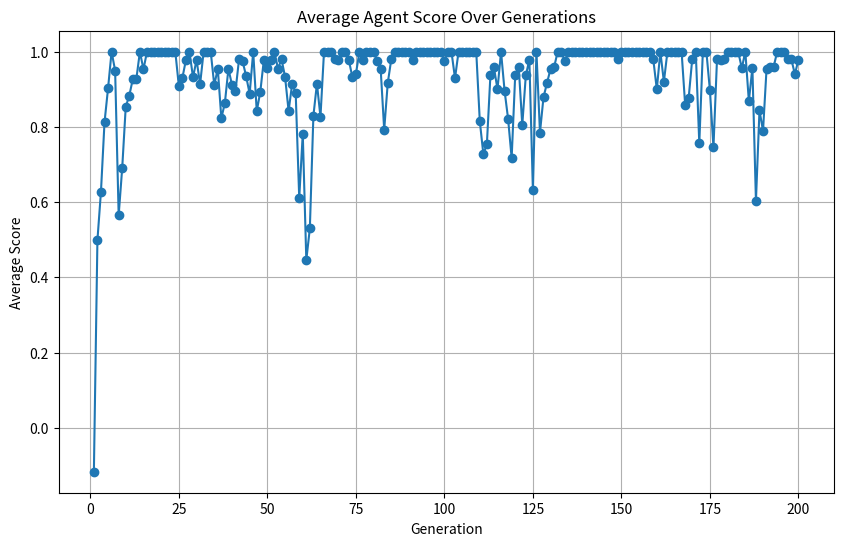

Write the Python code that produced this figure.
## A minimal version of Sensorimotor Lenia using a GA in lieu of a CPPN/Deep approach.

import numpy as np
import matplotlib.pyplot as plt

## Simulation parameters
GRID_SIZE = 16
POPULATION_SIZE = 50 # Increased population size for observing genetic diversity
GENOME_SIZE = 5  # Parameters influencing behavior

## Initialize agents
agents = []
for i in range(POPULATION_SIZE):
    x, y = np.random.randint(0, GRID_SIZE, 2)
    genome = np.random.rand(GENOME_SIZE)  # Random genome
    excitation = 0.5 + np.random.rand() * 0.2  # Initial excitation
    agents.append({'pos': np.array([x, y], dtype=int), 'excitation': excitation, 'genome': genome})

## Goal: all agents should have x > GRID_SIZE//2 (right half)
GOAL_X = GRID_SIZE // 2

def sense(agent, agents, grid):
    """Agent senses nearby agents and grid boundaries."""
    x, y = agent['pos']
    neighbors = []
    for dx in [-1,0,1]:
        for dy in [-1,0,1]:
            if dx == 0 and dy == 0:
                continue
            nx, ny = x + dx, y + dy
            if 0 <= nx < GRID_SIZE and 0 <= ny < GRID_SIZE:
                # Check for other agents in the neighbor cell
                has_other_agent = False
                for other in agents:
                    if (other['pos'][0], other['pos'][1]) == (nx, ny) and other is not agent:
                        has_other_agent = True
                        break
                if has_other_agent:
                    neighbors.append(1.0)
                else:
                    neighbors.append(0.0)
            else:
                neighbors.append(-1.0)  # Boundary
    return np.array(neighbors)

def act(agent, genome):
    """
    Given the genome, decide how to move.
    Genome[0]: bias right
    Genome[1]: bias up
    Genome[2]: sensitivity to neighbors
    Genome[3]: decay factor
    Genome[4]: exploration noise
    """
    # Simple linear controller
    x, y = agent['pos']
    sensing = sense(agent, agents, None) # Pass agents for sense
    # Combine genome and sensing into a direction vector
    move_x = genome[0] * 0.5 + genome[2] * (np.sum(sensing) - len(sensing)/2) + np.random.randn() * genome[4] * 0.2
    move_y = genome[1] * 0.5 + np.random.randn() * genome[4] * 0.2
    # Normalize so we don't move too far
    norm = np.linalg.norm([move_x, move_y])
    if norm > 0:
        move_x /= norm
        move_y /= norm
    return np.array([move_x, move_y])

def update_agent(agent, genome, agents):
    # Sense environment
    sensing = sense(agent, agents, None)
    # Decide movement
    move = act(agent, genome)
    # Update position (clip to grid)
    new_pos = agent['pos'] + np.round(move).astype(int)
    new_pos = np.clip(new_pos, 0, GRID_SIZE-1)
    agent['pos'] = new_pos.astype(int)
    # Excitation decay and spread
    agent['excitation'] *= genome[3]  # decay
    # Optional: excitation spreads to neighbors (not implemented for brevity)
    # Optional: if agent reaches goal, reward

def evaluate_population(agents):
    # Fraction of agents in right half
    count_right = sum(1 for a in agents if a['pos'][0] > GOAL_X)
    return count_right / len(agents)

def mutate(genome):
    # Simple mutation: add Gaussian noise
    return genome + np.random.randn(GENOME_SIZE) * 0.1

def crossover(parent1, parent2):
    # Blend two genomes
    return 0.5 * parent1 + 0.5 * parent2

# Genetic algorithm loop
NUM_GENERATIONS = 200 # Increased number of generations for long-term convergence
avg_scores_history = [] # To store average scores per generation

for gen in range(NUM_GENERATIONS):
    # Let's associate each agent with its genome
    agent_genomes = [a['genome'].copy() for a in agents]
    agent_scores = []
    for i, agent in enumerate(agents):
        # Run a few steps with this genome
        # Reset agent position for evaluation to avoid cumulative effects across agents in a single generation
        initial_pos = np.random.randint(0, GRID_SIZE, 2)
        agent['pos'] = initial_pos # Reset position for each agent evaluation

        for step_eval in range(10):  # Evaluate over 10 steps
            update_agent(agent, agent_genomes[i], agents)
        # Score: proximity to goal (right side)
        score = 1.0 if agent['pos'][0] > GOAL_X else 0.0 + (agent['pos'][0] - GOAL_X)/GRID_SIZE * 0.5
        agent_scores.append(score)

    # Select top genomes (elitism)
    idx_sorted = np.argsort(agent_scores)[::-1]
    elite_genomes = [agent_genomes[i].copy() for i in idx_sorted[:2]]  # Keep top 2

    # Generate new genomes via crossover and mutation
    new_genomes = []
    for _ in range(POPULATION_SIZE):
        # Ensure p1 and p2 are valid indices for elite_genomes
        p1_idx = np.random.randint(0, len(elite_genomes))
        p2_idx = np.random.randint(0, len(elite_genomes))
        child = crossover(elite_genomes[p1_idx], elite_genomes[p2_idx])
        child = mutate(child)
        new_genomes.append(child)

    # Assign new genomes to agents
    for i, agent in enumerate(agents):
        agent['genome'] = new_genomes[i]
        agent['excitation'] = 0.5  # Reset excitation

    # Print progress and store average score
    avg_score = np.mean(agent_scores)
    avg_scores_history.append(avg_score)
    print(f"Gen {gen+1}: Avg score = {avg_score:.2f}")

## After evolution, show final positions
for i, agent in enumerate(agents):
    print(f"Agent {i}: pos={agent['pos']}, genome={agent['genome']}")

# Plotting the average score history
plt.figure(figsize=(10, 6))
plt.plot(range(1, NUM_GENERATIONS + 1), avg_scores_history, marker='o')
plt.title('Average Agent Score Over Generations')
plt.xlabel('Generation')
plt.ylabel('Average Score')
plt.grid(True)
plt.show()
